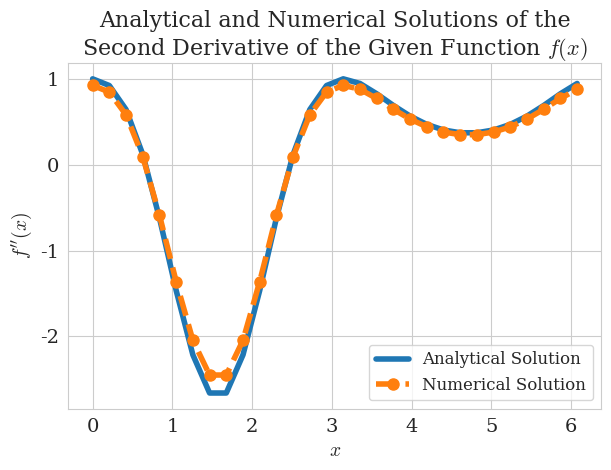

Generate this figure with matplotlib: (Note: this script raises an exception after producing the figure.)
import numpy as np
import matplotlib.pyplot as plt
import seaborn as sns

sns.set_style("whitegrid")
sns.set_color_codes(palette="colorblind")

plt.rcParams.update({
	"text.usetex": False,  # keep False to avoid requiring a LaTeX installation
	"mathtext.fontset": "cm",  # Computer Modern (LaTeX-like)
	"font.family": "serif",
	"font.serif": ["Computer Modern Roman", "DejaVu Serif"],
    "axes.labelsize": 14,      # increase axis label size
    "axes.titlesize": 16,
    "xtick.labelsize": 14,     # increase tick / bin label size
    "ytick.labelsize": 14,
    "legend.fontsize": 12,
})

num_points = 30
x_range = (0,2 * np.pi)
delta_x = (x_range[1] - x_range[0]) / (num_points-1)
x_points = np.linspace(x_range[0],x_range[1], num_points, endpoint=False)

f = lambda x: np.exp(np.sin(x))
f_double_prime = lambda x: (np.square(np.cos(x)) - np.sin(x)) * np.exp(np.sin(x))

f_vals = f(x_points)
f_double_prime_vals = f_double_prime(x_points)

D = np.zeros((num_points, num_points))
D = D + np.eye(num_points) * -2
D = D + np.eye(num_points, k=1)
D = D + np.eye(num_points, k=-1)
D[0,-1] = 1
D[-1,0] = 1
numerical_f_double_prime = 1 / (delta_x ** 2) * D@f_vals

# plt.plot(x_points, f_vals, label="$f(x)$")

plt.plot(x_points, f_double_prime_vals, linewidth=4, label="Analytical Solution")
plt.plot(x_points, numerical_f_double_prime, "--o", markersize=8, linewidth=4, label="Numerical Solution")

plt.title("Analytical and Numerical Solutions of the\nSecond Derivative of the Given Function $f(x)$", fontsize=16)
plt.xlabel(r"$x$")
plt.ylabel(r"$f''(x)$")
plt.legend()

plt.tight_layout()
plt.savefig("output/problem2_1.svg")